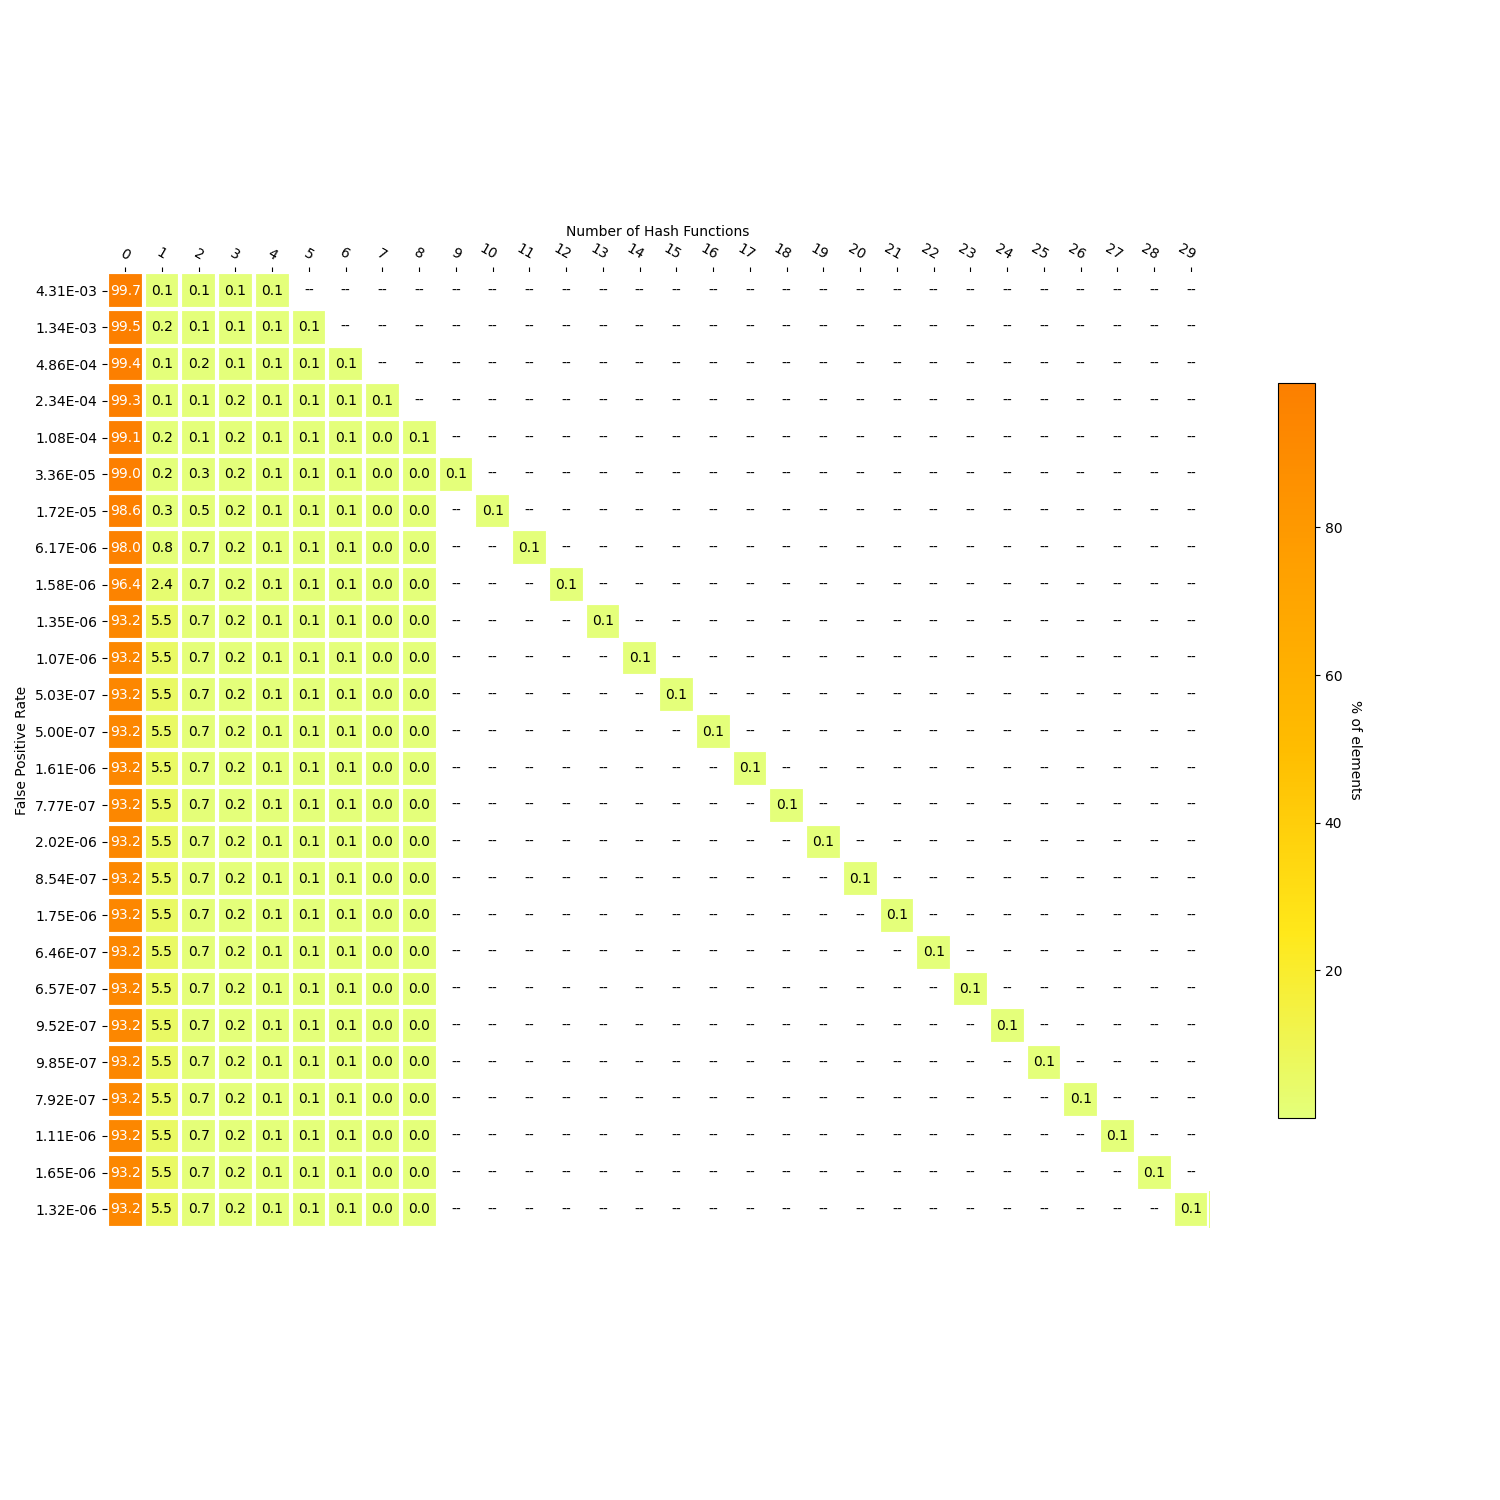

Values plotted in this chart, from the file beside it:
, 0, 2, 1, 3, 4, FPR_target, FPR_actual, size, 5, 6, 7, 8, 9, 10, 11, 12, 13, 14, 15, 16, 17, 18, 19
0, 3445, 2, 3, 2, 5, 0.08333, 0.004307, 3803, , , , , , , , , , , , , , , 
1, 3439, 3, 6, 2, 2, 0.04167, 0.001338, 5496, 5.0, , , , , , , , , , , , , , 
2, 3437, 6, 2, 3, 2, 0.02083, 0.0004858, 7324, 2.0, 5.0, , , , , , , , , , , , , 
3, 3433, 2, 4, 6, 3, 0.01042, 0.0002339, 9234, 2.0, 2.0, 5.0, , , , , , , , , , , , 
4, 3427, 4, 6, 6, 3, 0.005208, 0.0001079, 10007, 4.0, 2.0, 1.0, 4.0, , , , , , , , , , , 
5, 3421, 10, 6, 6, 3, 0.002604, 3.3585173022452476e-05, 10191, 4.0, 2.0, 1.0, 1.0, 3.0, , , , , , , , , , 
6, 3410, 16, 11, 6, 3, 0.001302, 1.7201096923573138e-05, 10338, 4.0, 2.0, 1.0, 1.0, , 3.0, , , , , , , , , 
7, 3387, 24, 26, 6, 3, 0.000651, 6.168661799521996e-06, 10432, 4.0, 2.0, 1.0, 1.0, , , 3.0, , , , , , , , 
8, 3331, 24, 82, 6, 3, 0.0003255, 1.5766746199675603e-06, 10534, 4.0, 2.0, 1.0, 1.0, , , , 3.0, , , , , , , 
9, 3223, 24, 190, 6, 3, 0.0001628, 1.3540602144957343e-06, 10640, 4.0, 2.0, 1.0, 1.0, , , , , 3.0, , , , , , 
10, 3223, 24, 190, 6, 3, 8.138020833333333e-05, 1.0706956705989359e-06, 10642, 4.0, 2.0, 1.0, 1.0, , , , , , 3.0, , , , , 
11, 3223, 24, 190, 6, 3, 4.0690104166666664e-05, 5.034707823477182e-07, 10644, 4.0, 2.0, 1.0, 1.0, , , , , , , 3.0, , , , 
12, 3222, 24, 191, 6, 3, 2.0345052083333332e-05, 5.001460028083774e-07, 10644, 4.0, 2.0, 1.0, 1.0, , , , , , , , 3.0, , , 
13, 3222, 24, 191, 6, 3, 1.0172526041666666e-05, 1.6121680997866632e-06, 10644, 4.0, 2.0, 1.0, 1.0, , , , , , , , , 3.0, , 
14, 3222, 24, 191, 6, 3, 5.086263020833333e-06, 7.767734934280905e-07, 10644, 4.0, 2.0, 1.0, 1.0, , , , , , , , , , 3.0, 
15, 3222, 24, 191, 6, 3, 2.5431315104166665e-06, 2.020620182667958e-06, 10644, 4.0, 2.0, 1.0, 1.0, , , , , , , , , , , 3.0
16, 3222, 24, 191, 6, 3, 1.2715657552083333e-06, 8.536225643593445e-07, 10644, 4.0, 2.0, 1.0, 1.0, , , , , , , , , , , 
17, 3222, 24, 191, 6, 3, 6.357828776041666e-07, 1.750700580592529e-06, 10644, 4.0, 2.0, 1.0, 1.0, , , , , , , , , , , 
18, 3222, 24, 191, 6, 3, 3.178914388020833e-07, 6.460279962801544e-07, 10644, 4.0, 2.0, 1.0, 1.0, , , , , , , , , , , 
19, 3222, 24, 191, 6, 3, 1.5894571940104166e-07, 6.570814300118225e-07, 10644, 4.0, 2.0, 1.0, 1.0, , , , , , , , , , , 
20, 3222, 24, 191, 6, 3, 7.947285970052083e-08, 9.523160201587233e-07, 10644, 4.0, 2.0, 1.0, 1.0, , , , , , , , , , , 
21, 3222, 24, 191, 6, 3, 3.9736429850260414e-08, 9.84776367766498e-07, 10644, 4.0, 2.0, 1.0, 1.0, , , , , , , , , , , 
22, 3222, 24, 191, 6, 3, 1.9868214925130207e-08, 7.916475071567203e-07, 10644, 4.0, 2.0, 1.0, 1.0, , , , , , , , , , , 
23, 3222, 24, 191, 6, 3, 9.934107462565104e-09, 1.112547062168708e-06, 10644, 4.0, 2.0, 1.0, 1.0, , , , , , , , , , , 
24, 3222, 24, 191, 6, 3, 4.967053731282552e-09, 1.6522696073883612e-06, 10644, 4.0, 2.0, 1.0, 1.0, , , , , , , , , , , 
25, 3222, 24, 191, 6, 3, 2.483526865641276e-09, 1.320374948110308e-06, 10644, 4.0, 2.0, 1.0, 1.0, , , , , , , , , , , 
